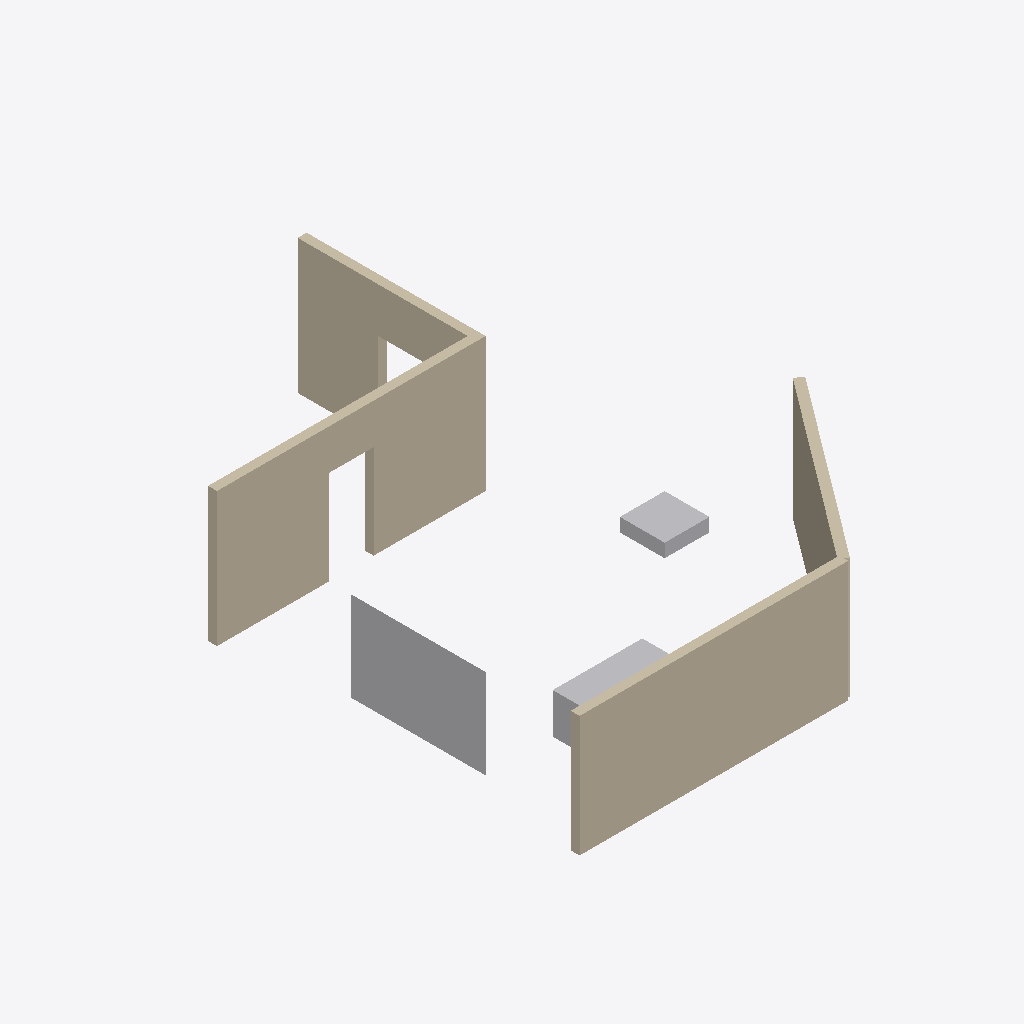
Isometric view of an IFC building model (IFC-SPF (STEP), schema IFC4X3, length unit metre), seen from the south-west, elements coloured by IFC class: 3 walls (beige), 3 other elements (light grey).
Extent 9.1 m × 12.1 m × 3.3 m (x, y, z). Storeys (1): Niveau de référence at 0.00 m. Elements (6): 3 IfcBuildingElementProxy, 3 IfcWall.

HEADER;
FILE_DESCRIPTION(('ViewDefinition [ReferenceView]'),'2;1');
FILE_NAME('studio_corpus-studio_corpus-1.ifc','2026-10-18T00:00:00',(''),(''),'Fadi — Studio (atelier-model, écriture directe)','Fadi','');
FILE_SCHEMA(('IFC4X3'));
ENDSEC;
DATA;
#13=IFCPROJECT('1b8N7vqyklwoGy19gPTHwZ',$,'Corpus Studio','Fadi Studio — repère local-3d (x, y, z) dérivé du local-2d, mètres ; sans géoréférencement',$,'Variante A',$,(#10),#5);
#15=IFCSITE('3Jr8wFHnymewxbCsfc96MS',$,'Corpus Studio',$,$,#14,$,$,.ELEMENT.,$,$,$,$,$);
#17=IFCBUILDING('1HTaMKX$y5wTOcMIa5PbPu',$,'Variante A',$,$,#16,$,$,.ELEMENT.,$,$,$);
#19=IFCBUILDINGSTOREY('0KXaEKH2FgRJO0tebOAR$G',$,'Niveau de référence','z = 0 du repère local-3d',$,#18,$,$,.ELEMENT.,0.0);
#132=IFCWALL('2p1XfkunbTxzCx4ky03c6s',$,'ma',$,$,#114,#131,'ma',.NOTDEFINED.);
#37=IFCWALL('3Z1cN_emaxBmCxNd$07qts',$,'m1',$,$,#26,#36,'m1',.NOTDEFINED.);
#73=IFCBUILDINGELEMENTPROXY('1MsVpyghH05GRwlNMMaOlC',$,'s1','Surface verticale (ligne extrudée sans épaisseur)',$,#68,#72,'s1',.NOTDEFINED.);
#58=IFCWALL('3Y1cHh3mdbCmGxO1AA7lZq',$,'m2',$,$,#47,#57,'m2',.NOTDEFINED.);
#105=IFCBUILDINGELEMENTPROXY('1FrxDWA653L0tz1n7GZ9pv',$,'r2','Prisme (rectangle extrudé)',$,#98,#104,'r2',.NOTDEFINED.);
#89=IFCBUILDINGELEMENTPROXY('1IrxWP1c4DpWhz0bYeZ5u1',$,'r1','Prisme (rectangle extrudé)',$,#82,#88,'r1',.NOTDEFINED.);
ENDSEC;
